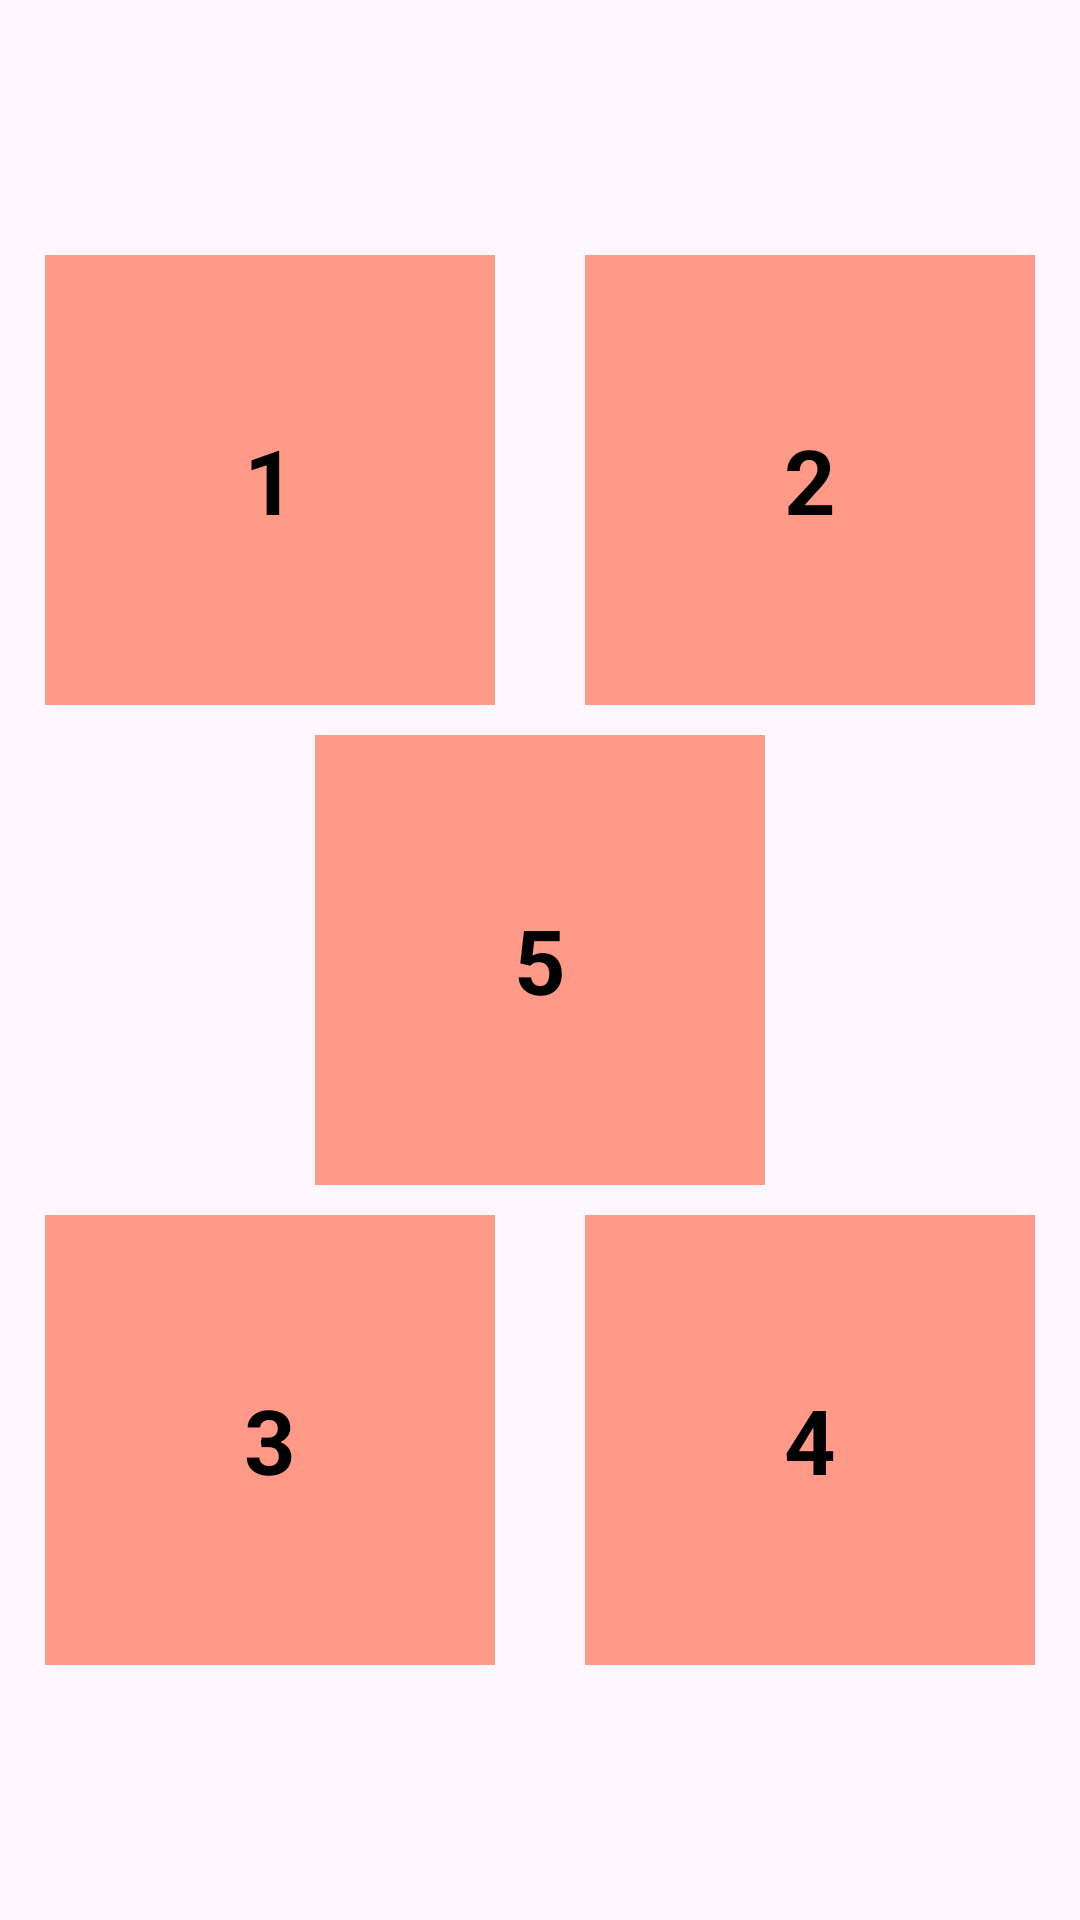

Layout XML and referenced resources for this Android screen:
<!-- AndroidManifest.xml: application theme Theme.Lab3_Ph35761 -->
<!-- res/layout/activity_main6.xml -->
<?xml version="1.0" encoding="utf-8"?>
<androidx.constraintlayout.widget.ConstraintLayout xmlns:android="http://schemas.android.com/apk/res/android"
    xmlns:app="http://schemas.android.com/apk/res-auto"
    xmlns:tools="http://schemas.android.com/tools"
    android:layout_width="match_parent"
    android:layout_height="match_parent"
    tools:context=".MainActivity6">

    <androidx.constraintlayout.widget.Guideline
        android:orientation="vertical"
        android:layout_width="wrap_content"
        android:layout_height="wrap_content"
        app:layout_constraintGuide_percent="0.5"
        android:id="@+id/g1"/>

    <androidx.constraintlayout.widget.Guideline
        android:layout_width="wrap_content"
        android:layout_height="wrap_content"
        android:orientation="horizontal"
        app:layout_constraintGuide_percent="0.5"
        android:id="@+id/g2"/>
    <TextView
        android:id="@+id/view1"
        android:layout_width="150dp"
        android:layout_height="150dp"
        android:text="1"
        android:textSize="30dp"
        android:gravity="center"
        android:textStyle="bold"
        android:textColor="@color/black"
        android:background="#FF98"
        tools:ignore="MissingConstraints"
        app:layout_constraintLeft_toLeftOf="parent"
        app:layout_constraintRight_toLeftOf="@+id/g1"
        app:layout_constraintTop_toTopOf="parent"

        app:layout_constraintBottom_toTopOf="@+id/g2"
        />
    <TextView
        android:id="@+id/view2"
        android:layout_width="150dp"
        android:layout_height="150dp"
        android:text="2"
        android:textSize="30dp"
        android:gravity="center"
        android:textStyle="bold"
        android:textColor="@color/black"
        android:background="#FF98"
        tools:ignore="MissingConstraints"
        app:layout_constraintRight_toRightOf="parent"
        app:layout_constraintLeft_toRightOf="@+id/g1"
        app:layout_constraintTop_toTopOf="parent"

        app:layout_constraintBottom_toTopOf="@+id/g2"
        />
    <TextView
        android:id="@+id/view3"
        android:layout_width="150dp"
        android:layout_height="150dp"
        android:text="3"
        android:textSize="30dp"
        android:gravity="center"
        android:textStyle="bold"
        android:textColor="@color/black"
        android:background="#FF98"
        tools:ignore="MissingConstraints"
        app:layout_constraintTop_toBottomOf="@+id/g2"
        app:layout_constraintBottom_toBottomOf="parent"
        app:layout_constraintLeft_toLeftOf="parent"
        app:layout_constraintRight_toLeftOf="@+id/g1"

        />
    <TextView
        android:id="@+id/view4"
        android:layout_width="150dp"
        android:layout_height="150dp"
        android:text="4"
        android:textSize="30dp"
        android:gravity="center"
        android:textStyle="bold"
        android:textColor="@color/black"
        android:background="#FF98"
        tools:ignore="MissingConstraints"
        app:layout_constraintRight_toRightOf="parent"
        app:layout_constraintTop_toBottomOf="@+id/g2"
        app:layout_constraintBottom_toBottomOf="parent"
        app:layout_constraintLeft_toRightOf="@+id/g1"
        />
    <TextView
        android:id="@+id/view5"
        android:layout_width="150dp"
        android:layout_height="150dp"
        android:text="5"
        android:textSize="30dp"
        android:gravity="center"
        android:textStyle="bold"
        android:textColor="@color/black"
        android:background="#FF98"
        tools:ignore="MissingConstraints"
        app:layout_constraintLeft_toLeftOf="parent"
        app:layout_constraintRight_toRightOf="parent"
        app:layout_constraintBottom_toBottomOf="parent"
        app:layout_constraintTop_toTopOf="parent"
        />




</androidx.constraintlayout.widget.ConstraintLayout>
<!-- resources referenced by this layout -->
<resources>
  <style name="Theme.Lab3_Ph35761" parent="Base.Theme.Lab3_Ph35761" />
  <style name="Base.Theme.Lab3_Ph35761" parent="Theme.Material3.DayNight.NoActionBar">
          
          
      </style>
  <!-- not gathered from this repository: default colours our renderer supplied (Android Studio template values) -->
  <color name="black">#FF000000</color>
</resources>
